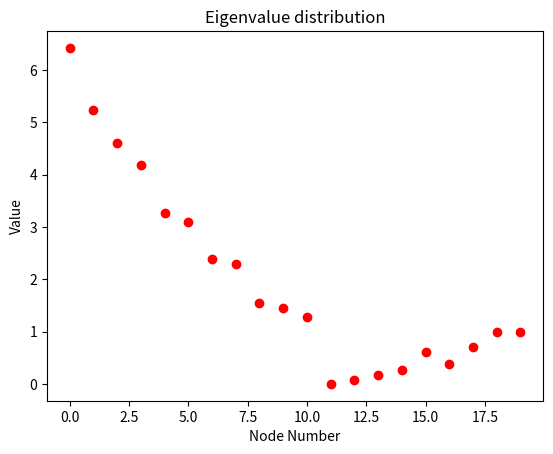
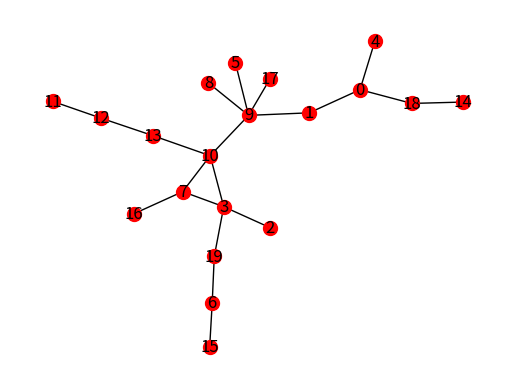
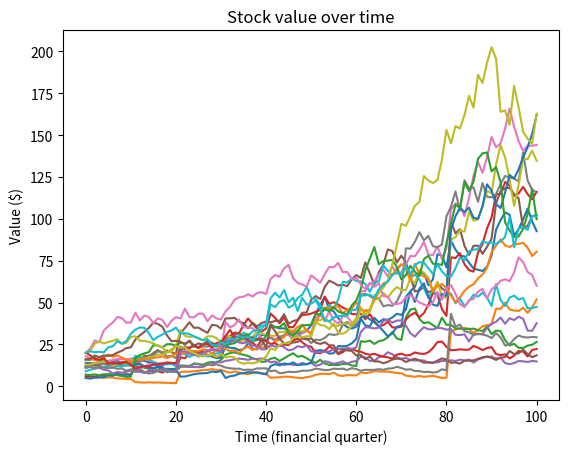

Python code for these plots, in order:
import math

import matplotlib.pyplot as plt
import networkx as nx
import numpy as np
import random as r


class DigitalOption:
    def __init__(self, spot_price, mu, time_to_maturity, owner_id, seller_id):
        self.spot_price = spot_price
        self.time_to_maturity = time_to_maturity
        self.mu = mu
        self.strike_price = math.floor(self.spot_price * math.exp(self.mu*self.time_to_maturity))
        self.owner_id = owner_id
        self.seller_id = seller_id

    def eval_option(self, price_at_t):
        if price_at_t < self.strike_price:
            return self.strike_price - price_at_t
        else:
            return -1

    def get_strike_price(self):
        return self.strike_price

    def get_owner_id(self):
        return self.owner_id

    def get_seller_id(self):
        return self.seller_id

    def get_ttm(self):
        return self.time_to_maturity


class Economy:
    def __init__(self, n, k, p):
        self.G = None
        self.n = n
        self.k = k
        self.p = p
        self.S_tracker = []
        self.neighbor_tracker = []

    def create(self):
        self.G = nx.watts_strogatz_graph(self.n, self.k, self.p)
        initS = []
        for i in range(self.n):
            self.G.nodes[i]['S'] = r.randint(5, 20)
            self.G.nodes[i]['V'] = 0
            self.G.nodes[i]['num_shares'] = 100
            self.G.nodes[i]['options'] = []
            initS.append(self.G.nodes[i]['S'])
        self.S_tracker.append(initS)
        for i in range(self.n):
            self.neighbor_tracker.append([n for n in self.G.neighbors(i)])
        return self.G.nodes.data()

    def draw_graph(self, type):
        assert type == 'circ' or type == 'kk'
        options = {
            'node_color': 'red',
            'node_size': 100,
            'width': 1,
        }

        if type == 'circ':
            pos = nx.circular_layout(self.G)
        elif type == 'kk':
            pos = nx.kamada_kawai_layout(self.G)
        nx.draw(self.G, pos=pos, **options, with_labels=True)
        plt.show()

    def get_gl(self, get_eigs = False):
        gl = nx.laplacian_matrix(self.G).toarray()
        if get_eigs:
            eigs = np.linalg.eig(gl)
            return gl, eigs[0]
        else:
            return gl

    def update_stocks(self, se_params):
        int_S = []
        for i in range(self.n):
            self.G.nodes[i]['S'] += ((se_params[0]*self.G.nodes[i]['S']) + (se_params[1]*self.G.nodes[i]['S']*r.gauss(0.0, 1.0)))
            int_S.append(self.G.nodes[i]['S'])
        self.S_tracker.append(int_S)
        return self.G.nodes.data()

    def get_stock_history(self):
        return self.S_tracker

    def get_neighbors(self):
        return self.neighbor_tracker

    def assign_options(self):
        for i in range(self.n):
            for j in range(len(self.neighbor_tracker[i])):
                # get neighboring node
                neighbor_node = self.neighbor_tracker[i][j]
                # owner buys option
                self.G.nodes[i]['S'] -= 1
                # seller sells option
                self.G.nodes[neighbor_node]['S'] += 1
                # acquire options
                self.G.nodes[i]['options'].append(DigitalOption(self.G.nodes[neighbor_node]['S'], 0.01, 10, i, neighbor_node))

    def evaluate_options(self):
        for i in range(self.n):
            for option in self.G.nodes[i]['options']:
                a = option.eval_option(self.G.nodes[option.get_seller_id()]['S'])
                self.G.nodes[i]['S'] += a
            self.G.nodes[i]['options'] = []
        self.assign_options()


def evolve_system(sw_params, se_params, tmax, give_info = False):
    """
    :param sw_params: strogatz-watts graph params (n, k, p)
    :param se_params: stock evolution params (mu, sigma)
    :param tmax: maximum time of simulation
    :param give_info: display graph info to terminal
    :return: none
    """
    if give_info:
        tlist = [0]
    t = 0
    dt = 1
    economy = Economy(sw_params[0], sw_params[1], sw_params[2])
    g_data = economy.create()
    assign = True
    gl, eigs = economy.get_gl(get_eigs=True)
    if give_info:
        plt.plot(eigs, 'ro')
        plt.title("Eigenvalue distribution")
        plt.xlabel("Node Number")
        plt.ylabel("Value")
        plt.show()
        plt.clf()
        plt.cla()
    if give_info:
        economy.draw_graph('kk')
    while t < tmax:
        if t == 0:
            economy.assign_options()
        elif t > 0 and t % 10 == 0:
            economy.evaluate_options()
        g_data = economy.update_stocks(se_params)
        if give_info:
            tlist.append(t)
        t += dt
    if give_info:
        s_history = np.array(economy.get_stock_history()).transpose()
        for i in range(len(s_history)):
            plt.plot(s_history[i])
        plt.title("Stock value over time")
        plt.xlabel("Time (financial quarter)")
        plt.ylabel("Value ($)")
        if sw_params[0] > 20:
            plt.yscale('log')
        plt.show()
        plt.clf()
        plt.cla()
        print(economy.get_neighbors())


if __name__ == '__main__':
    SW_PARAMS = (20, 2, 0.7)
    SE_PARAMS = (0.01, 0.075)
    evolve_system(SW_PARAMS, SE_PARAMS, tmax=100, give_info=True)
